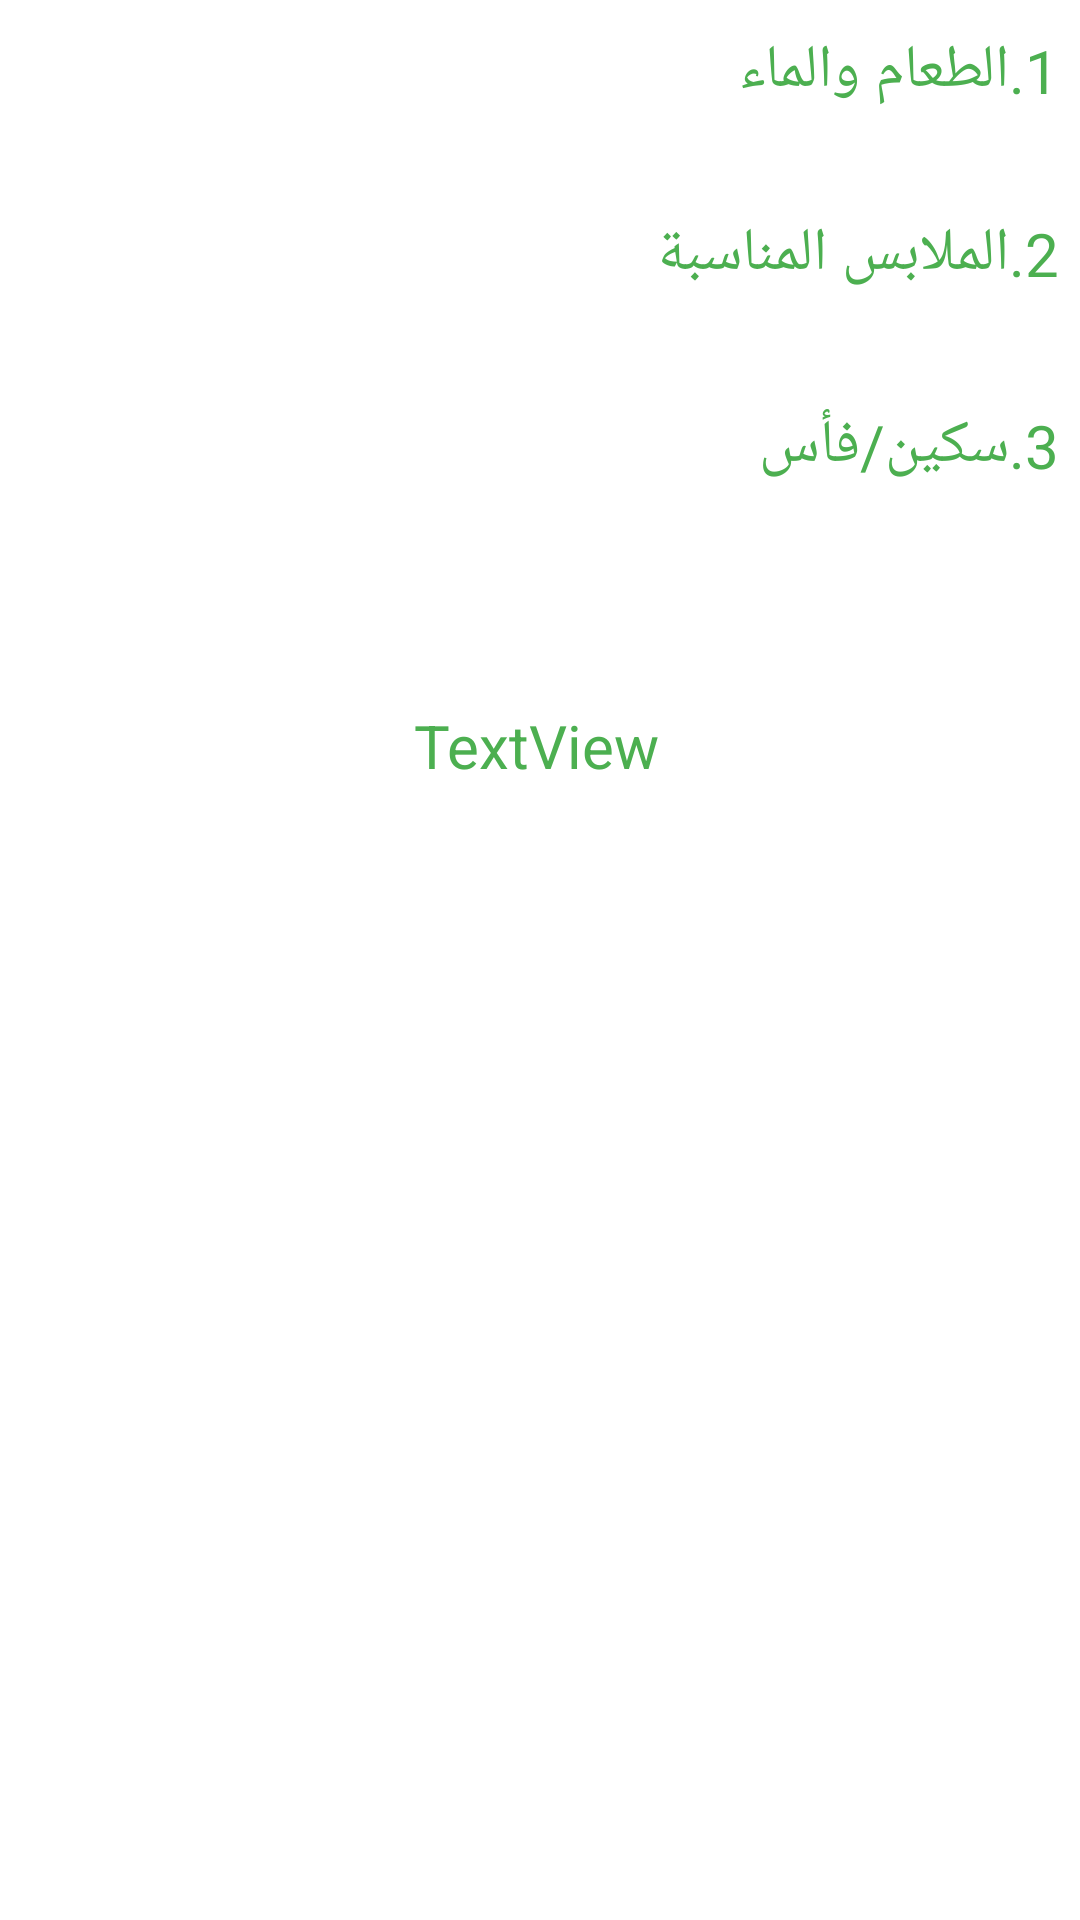

Layout XML and referenced resources for this Android screen:
<!-- AndroidManifest.xml: application theme Theme.APP_Android -->
<!-- res/layout/fragment_thingsuserneedpresentation.xml -->
<?xml version="1.0" encoding="utf-8"?>
<FrameLayout xmlns:android="http://schemas.android.com/apk/res/android"
    xmlns:app="http://schemas.android.com/apk/res-auto"
    xmlns:tools="http://schemas.android.com/tools"
    android:layout_width="match_parent"
    android:layout_height="match_parent"
    tools:context=".thingsuserneedpresentationFragment">

    <androidx.constraintlayout.widget.ConstraintLayout
        android:layout_width="match_parent"
        android:layout_height="match_parent"
        android:backgroundTint="@color/ofwhite">

        <TextView
            android:id="@+id/firstthingneed"
            android:layout_width="224dp"
            android:layout_height="0dp"
            android:layout_marginTop="10dp"
            android:layout_marginEnd="7dp"
            android:layout_marginBottom="16dp"
            android:text="1.الطعام والماء"
          android:textColor="@color/green"
            android:textSize="20dp"
            app:layout_constraintBottom_toTopOf="@+id/secondthingneed"
            app:layout_constraintEnd_toEndOf="parent"
            app:layout_constraintTop_toTopOf="parent" />

        <TextView
            android:id="@+id/secondthingneed"
            android:layout_width="0dp"
            android:layout_height="0dp"
            android:layout_marginStart="14dp"
            android:layout_marginEnd="7dp"
            android:layout_marginBottom="19dp"
            android:backgroundTint="@color/ofwhite"
            android:text="2.الملابس المناسبة"
            android:textColor="@color/green"
            android:textSize="20dp"
            app:layout_constraintBottom_toTopOf="@+id/thirdthingneed"
            app:layout_constraintEnd_toEndOf="parent"
            app:layout_constraintStart_toStartOf="@+id/firstthingneed"
            app:layout_constraintTop_toBottomOf="@+id/firstthingneed" />

        <TextView
            android:id="@+id/thirdthingneed"
            android:layout_width="236dp"
            android:layout_height="0dp"
            android:layout_marginEnd="7dp"
            android:layout_marginBottom="55dp"
            android:text="3.سكين/فأس"
            android:textColor="@color/green"
            android:textSize="20dp"
            app:layout_constraintBottom_toTopOf="@+id/fourththingneed"
            app:layout_constraintEnd_toEndOf="parent"
            app:layout_constraintTop_toBottomOf="@+id/secondthingneed" />

        <TextView
            android:id="@+id/fourththingneed"
            android:layout_width="215dp"
            android:layout_height="0dp"
            android:layout_marginEnd="7dp"
            android:layout_marginBottom="360dp"
            android:text="TextView"
            android:textColor="@color/green"
            android:textSize="20dp"
            app:layout_constraintBottom_toBottomOf="parent"
            app:layout_constraintEnd_toEndOf="parent"
            app:layout_constraintTop_toBottomOf="@+id/thirdthingneed" />
    </androidx.constraintlayout.widget.ConstraintLayout>

</FrameLayout>
<!-- resources referenced by this layout -->
<resources>
  <color name="green">#4CAF50</color>
  <color name="ofwhite">#C1CCC1</color>
  <style name="Theme.APP_Android" parent="Theme.MaterialComponents.DayNight.DarkActionBar">
          
          <item name="colorPrimary">@color/purple_500</item>
          <item name="colorPrimaryVariant">@color/purple_700</item>
          <item name="colorOnPrimary">@color/white</item>
          
          <item name="colorSecondary">@color/teal_200</item>
          <item name="colorSecondaryVariant">@color/teal_700</item>
          <item name="colorOnSecondary">@color/black</item>
          
          <item name="android:statusBarColor">?attr/colorPrimaryVariant</item>
          
      </style>
  <color name="purple_500">#FF6200EE</color>
  <color name="purple_700">#FF3700B3</color>
  <color name="white">#FFFFFFFF</color>
  <color name="teal_200">#FF03DAC5</color>
  <color name="teal_700">#FF018786</color>
  <color name="black">#FF000000</color>
</resources>
